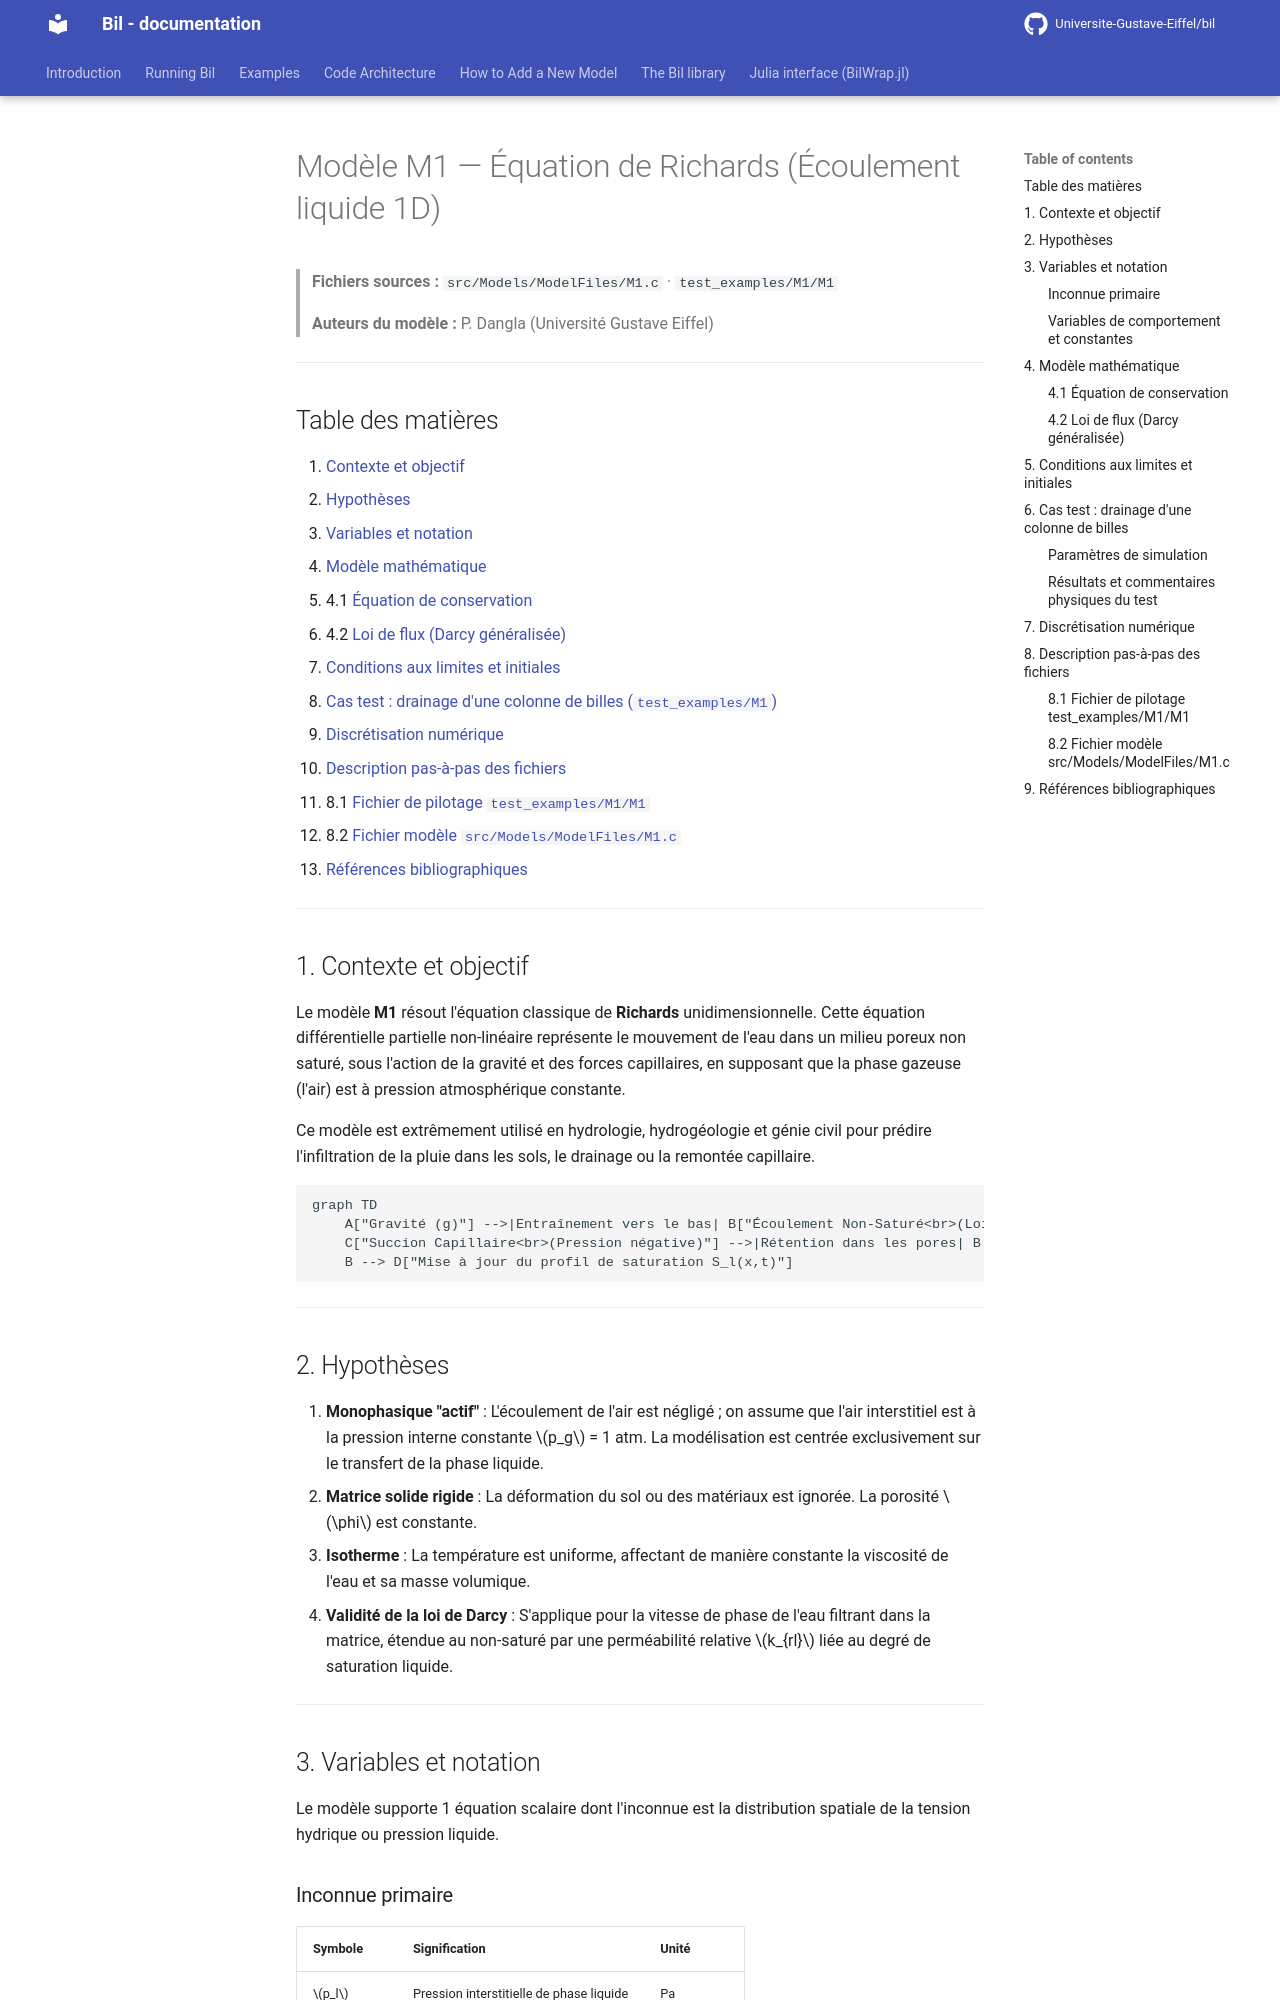

repository: Universite-Gustave-Eiffel/bil · page: backup-fr/M1_model/index.html · generator: mkdocs

---
title: "Modèle M1"
number-sections: false
---

# Modèle M1 — Équation de Richards (Écoulement liquide 1D)

> **Fichiers sources :**
> `src/Models/ModelFiles/M1.c` · `test_examples/M1/M1`
>
> **Auteurs du modèle :** P. Dangla (Université Gustave Eiffel)

---

## Table des matières

1. [Contexte et objectif](#1-contexte-et-objectif)
2. [Hypothèses](#2-hypothèses)
3. [Variables et notation](#3-variables-et-notation)
4. [Modèle mathématique](#4-modèle-mathématique)
   - 4.1 [Équation de conservation](#41-équation-de-conservation)
   - 4.2 [Loi de flux (Darcy généralisée)](#42-loi-de-flux-darcy-généralisée)
5. [Conditions aux limites et initiales](#5-conditions-aux-limites-et-initiales)
6. [Cas test : drainage d'une colonne de billes (`test_examples/M1`)](#6-cas-test--drainage-dune-colonne-de-billes)
7. [Discrétisation numérique](#7-discrétisation-numérique)
8. [Description pas-à-pas des fichiers](#8-description-pas-à-pas-des-fichiers)
   - 8.1 [Fichier de pilotage `test_examples/M1/M1`](#81-fichier-de-pilotage-test_examplesm1m1)
   - 8.2 [Fichier modèle `src/Models/ModelFiles/M1.c`](#82-fichier-modèle-srcmodelsmodelfilesm1c)
9. [Références bibliographiques](#9-références-bibliographiques)

---

## 1. Contexte et objectif

Le modèle **M1** résout l'équation classique de **Richards** unidimensionnelle. Cette équation différentielle partielle non-linéaire représente le mouvement de l'eau dans un milieu poreux non saturé, sous l'action de la gravité et des forces capillaires, en supposant que la phase gazeuse (l'air) est à pression atmosphérique constante.

Ce modèle est extrêmement utilisé en hydrologie, hydrogéologie et génie civil pour prédire l'infiltration de la pluie dans les sols, le drainage ou la remontée capillaire.

```mermaid
graph TD
    A["Gravité (g)"] -->|Entraînement vers le bas| B["Écoulement Non-Saturé<br>(Loi de Darcy)"]
    C["Succion Capillaire<br>(Pression négative)"] -->|Rétention dans les pores| B
    B --> D["Mise à jour du profil de saturation S_l(x,t)"]
```

---

## 2. Hypothèses

1. **Monophasique "actif"** : L'écoulement de l'air est négligé ; on assume que l'air interstitiel est à la pression interne constante $p_g$ = 1 atm. La modélisation est centrée exclusivement sur le transfert de la phase liquide.
2. **Matrice solide rigide** : La déformation du sol ou des matériaux est ignorée. La porosité $\phi$ est constante.
3. **Isotherme** : La température est uniforme, affectant de manière constante la viscosité de l'eau et sa masse volumique.
4. **Validité de la loi de Darcy** : S'applique pour la vitesse de phase de l'eau filtrant dans la matrice, étendue au non-saturé par une perméabilité relative $k_{rl}$ liée au degré de saturation liquide.

---

## 3. Variables et notation

Le modèle supporte 1 équation scalaire dont l'inconnue est la distribution spatiale de la tension hydrique ou pression liquide.

### Inconnue primaire

| Symbole | Signification | Unité |
|---------|---------------|-------|
| $p_l$   | Pression interstitielle de phase liquide | Pa |

### Variables de comportement et constantes

| Symbole | Signification |
|---------|---------------|
| $p_c$ | Pression capillaire constante ($p_g - p_l$) |
| $S_l$ | Saturation liquide (issue de $p_c$) |
| $k_{rl}$| Perméabilité relative liquide (dépend de $p_c$) |
| $m_l$ | Masse locale en eau stockée : $\phi S_l \rho_l$ |

---

## 4. Modèle mathématique
